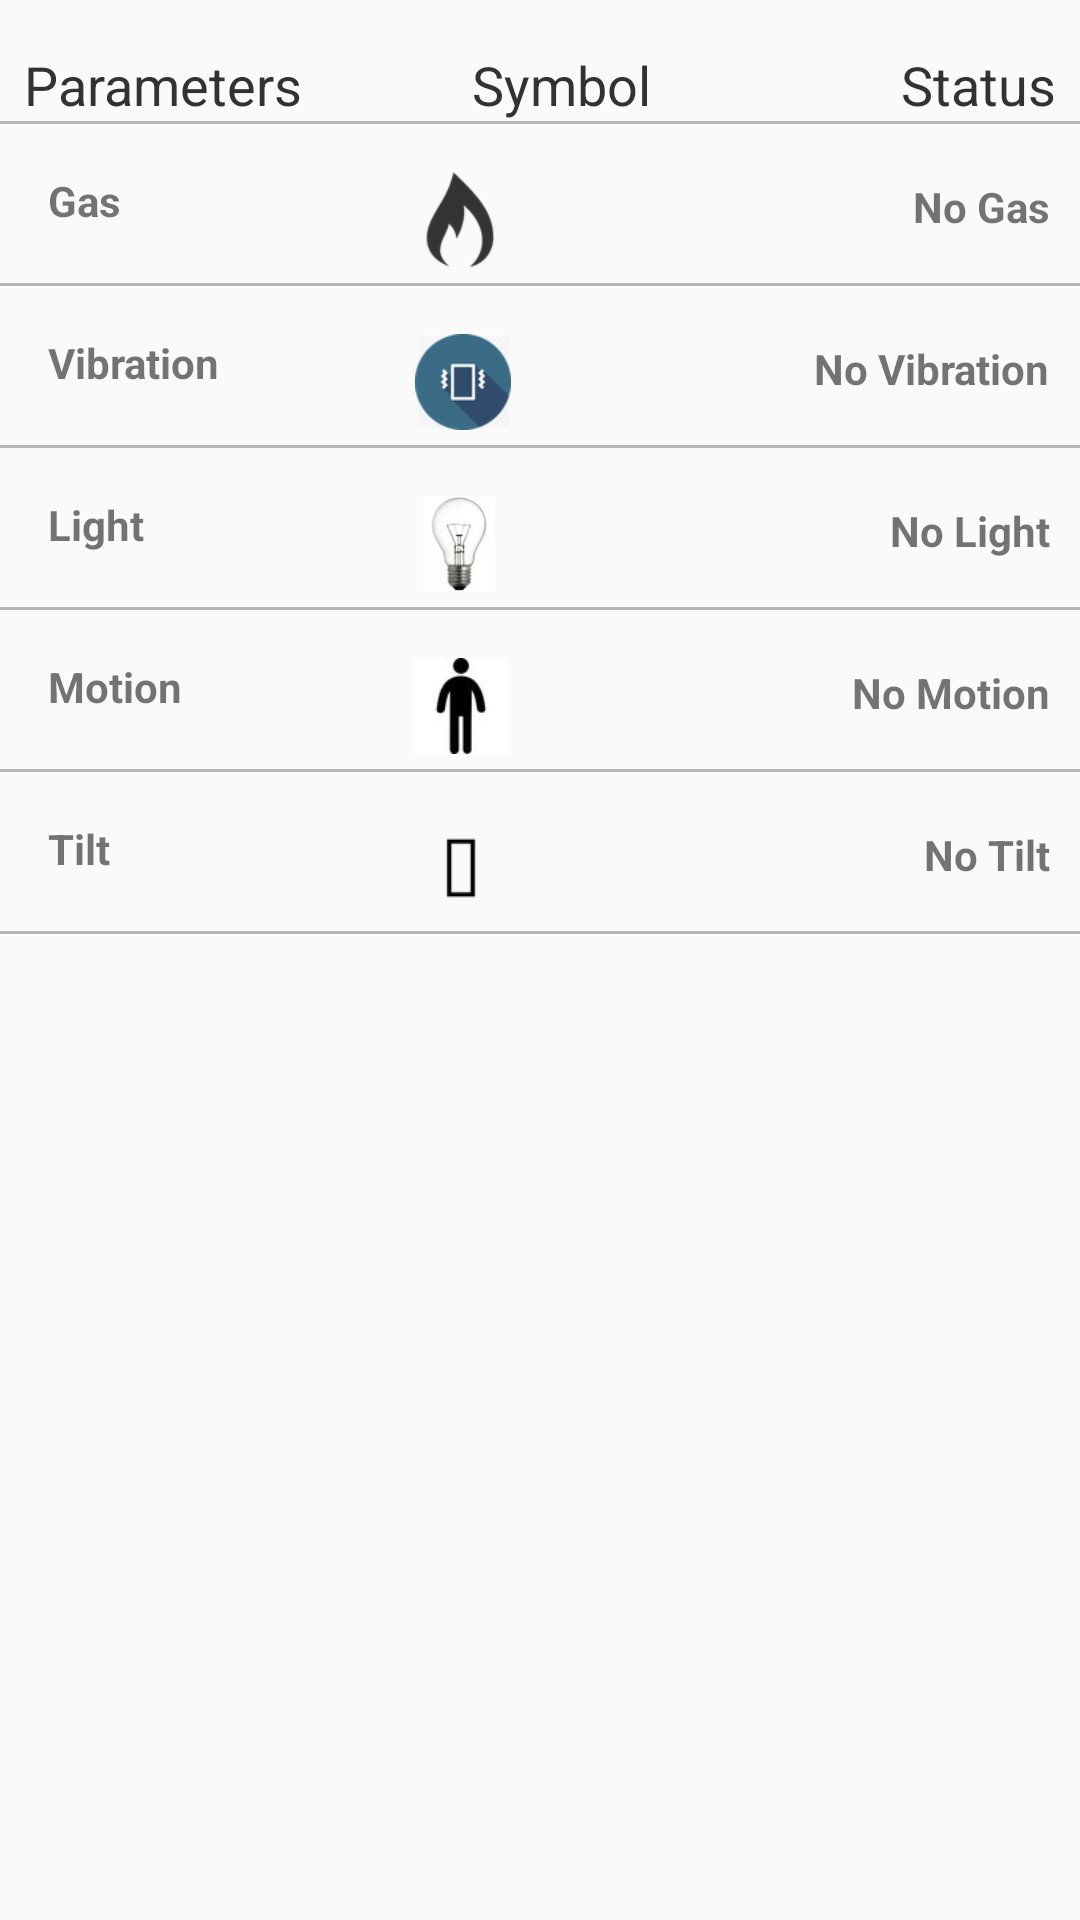

This screen was rendered from an Android layout file. Write that file and the resources it references.
<!-- AndroidManifest.xml: application theme AppTheme -->
<!-- res/layout/sensors_fragment.xml -->
<?xml version="1.0" encoding="utf-8"?>
<android.support.constraint.ConstraintLayout xmlns:android="http://schemas.android.com/apk/res/android"
    xmlns:tools="http://schemas.android.com/tools"
    android:layout_width="match_parent"
    android:layout_height="match_parent"
    xmlns:app="http://schemas.android.com/apk/res-auto">


    <TextView
        android:id="@+id/textView6"
        android:layout_width="wrap_content"
        android:layout_height="wrap_content"
        android:layout_marginLeft="8dp"
        android:layout_marginStart="8dp"
        android:layout_marginTop="16dp"
        android:text="Parameters"
        android:textColor="@android:color/secondary_text_light"
        android:textSize="18dp"
        app:layout_constraintStart_toStartOf="parent"
        app:layout_constraintTop_toTopOf="parent" />

    <TextView
        android:id="@+id/textView7"
        android:layout_width="wrap_content"
        android:layout_height="wrap_content"
        android:layout_marginBottom="5dp"
        android:layout_marginEnd="80dp"
        android:layout_marginLeft="50dp"
        android:layout_marginRight="80dp"
        android:layout_marginStart="50dp"
        android:layout_marginTop="16dp"
        android:text="Symbol"
        android:textColor="@android:color/secondary_text_light"
        android:textSize="18dp"
        app:layout_constraintBottom_toTopOf="@+id/alert_list_view"
        app:layout_constraintEnd_toStartOf="@+id/textView8"
        app:layout_constraintHorizontal_bias="0.655"
        app:layout_constraintStart_toEndOf="@+id/textView6"
        app:layout_constraintTop_toTopOf="parent" />

    <TextView
        android:id="@+id/textView8"
        android:layout_width="wrap_content"
        android:layout_height="wrap_content"
        android:layout_marginEnd="8dp"
        android:layout_marginRight="8dp"
        android:layout_marginTop="16dp"
        android:text="Status"
        android:textSize="18dp"
        android:textColor="@android:color/secondary_text_light"
        app:layout_constraintEnd_toEndOf="parent"
        app:layout_constraintTop_toTopOf="parent" />

    <View
        android:id="@+id/view"
        android:layout_width="fill_parent"
        android:layout_height="1dp"
        android:background="#b6b6b6"
        app:layout_constraintTop_toBottomOf="@id/textView8" />

    <TextView
        android:id="@+id/gas_paramter"
        android:layout_width="wrap_content"
        android:layout_height="wrap_content"
        android:layout_marginLeft="16dp"
        android:layout_marginStart="16dp"
        android:layout_marginTop="16dp"
        android:text="Gas"
        android:textStyle="bold"
        app:layout_constraintStart_toStartOf="parent"
        app:layout_constraintTop_toBottomOf="@+id/view" />

    <ImageView
        android:id="@+id/gas_symbol"
        android:layout_width="36dp"
        android:layout_height="32dp"
        android:layout_marginLeft="95dp"
        android:layout_marginStart="95dp"
        android:layout_marginTop="16dp"
        app:layout_constraintStart_toEndOf="@+id/gas_paramter"
        app:layout_constraintTop_toBottomOf="@+id/view"
        app:srcCompat="@drawable/gas_prev" />

    <TextView
        android:id="@+id/gas_status"
        android:layout_width="wrap_content"
        android:layout_height="wrap_content"
        android:layout_marginEnd="8dp"
        android:layout_marginRight="8dp"
        android:layout_marginTop="16dp"
        android:padding="2dp"
        android:text="No Gas"
        android:textStyle="bold"
        app:layout_constraintEnd_toEndOf="parent"
        app:layout_constraintTop_toBottomOf="@+id/view" />

    <View
        android:id="@+id/view1"
        android:layout_width="fill_parent"
        android:layout_height="1dp"
        android:background="#b6b6b6"
        android:layout_marginTop="5dp"
        app:layout_constraintTop_toBottomOf="@id/gas_symbol" />

    <TextView
        android:id="@+id/vibration_paramter"
        android:layout_width="wrap_content"
        android:layout_height="wrap_content"
        android:layout_marginLeft="16dp"
        android:layout_marginStart="16dp"
        android:layout_marginTop="16dp"
        android:text="Vibration"
        android:textStyle="bold"
        app:layout_constraintStart_toStartOf="parent"
        app:layout_constraintTop_toBottomOf="@+id/view1" />

    <ImageView
        android:id="@+id/vibration_symbol"
        android:layout_width="36dp"
        android:layout_height="32dp"
        android:layout_marginLeft="63dp"
        android:layout_marginStart="63dp"
        android:layout_marginTop="16dp"
        android:foregroundGravity="center_vertical"
        app:layout_constraintStart_toEndOf="@+id/vibration_paramter"
        app:layout_constraintTop_toBottomOf="@+id/view1"
        app:srcCompat="@drawable/vib" />

    <TextView
        android:id="@+id/vibration_status"
        android:layout_width="wrap_content"
        android:layout_height="wrap_content"
        android:layout_marginEnd="8dp"
        android:layout_marginRight="8dp"
        android:layout_marginTop="16dp"
        android:text="No Vibration"
        android:padding="2dp"
        android:textStyle="bold"
        app:layout_constraintEnd_toEndOf="parent"
        app:layout_constraintTop_toBottomOf="@+id/view1" />

    <View
        android:id="@+id/view2"
        android:layout_width="fill_parent"
        android:layout_height="1dp"
        android:background="#b6b6b6"
        android:layout_marginTop="5dp"
        app:layout_constraintTop_toBottomOf="@id/vibration_symbol" />

    <TextView
        android:id="@+id/light_paramter"
        android:layout_width="wrap_content"
        android:layout_height="wrap_content"
        android:layout_marginLeft="16dp"
        android:layout_marginStart="16dp"
        android:layout_marginTop="16dp"
        android:text="Light"
        android:textStyle="bold"
        app:layout_constraintStart_toStartOf="parent"
        app:layout_constraintTop_toBottomOf="@+id/view2" />

    <ImageView
        android:id="@+id/light_symbol"
        android:layout_width="36dp"
        android:layout_height="32dp"
        android:layout_marginLeft="87dp"
        android:layout_marginStart="87dp"
        android:layout_marginTop="16dp"
        android:foregroundGravity="center_vertical"
        app:layout_constraintStart_toEndOf="@+id/light_paramter"
        app:layout_constraintTop_toBottomOf="@+id/view2"
        app:srcCompat="@drawable/light_prev" />

    <TextView
        android:id="@+id/light_status"
        android:layout_width="wrap_content"
        android:layout_height="wrap_content"
        android:layout_marginEnd="8dp"
        android:layout_marginRight="8dp"
        android:layout_marginTop="16dp"
        android:text="No Light"
        android:padding="2dp"
        android:textStyle="bold"
        app:layout_constraintEnd_toEndOf="parent"
        app:layout_constraintTop_toBottomOf="@+id/view2" />

    <View
        android:id="@+id/view3"
        android:layout_width="fill_parent"
        android:layout_height="1dp"
        android:background="#b6b6b6"
        android:layout_marginTop="5dp"
        app:layout_constraintTop_toBottomOf="@id/light_symbol" />

    <TextView
        android:id="@+id/motion_paramter"
        android:layout_width="wrap_content"
        android:layout_height="wrap_content"
        android:layout_marginLeft="16dp"
        android:layout_marginStart="16dp"
        android:layout_marginTop="16dp"
        android:text="Motion"
        android:textStyle="bold"
        app:layout_constraintStart_toStartOf="parent"
        app:layout_constraintTop_toBottomOf="@+id/view3" />

    <ImageView
        android:id="@+id/motion_symbol"
        android:layout_width="36dp"
        android:layout_height="32dp"
        android:layout_marginLeft="75dp"
        android:layout_marginStart="75dp"
        android:layout_marginTop="16dp"
        app:layout_constraintStart_toEndOf="@+id/motion_paramter"
        app:layout_constraintTop_toBottomOf="@+id/view3"
        app:srcCompat="@drawable/motion_prev" />

    <TextView
        android:id="@+id/motion_status"
        android:layout_width="wrap_content"
        android:layout_height="wrap_content"
        android:layout_marginEnd="8dp"
        android:layout_marginRight="8dp"
        android:layout_marginTop="16dp"
        android:text="No Motion"
        android:padding="2dp"
        android:textStyle="bold"
        app:layout_constraintEnd_toEndOf="parent"
        app:layout_constraintTop_toBottomOf="@+id/view3" />

    <View
        android:id="@+id/view4"
        android:layout_width="fill_parent"
        android:layout_height="1dp"
        android:background="#b6b6b6"
        android:layout_marginTop="5dp"
        app:layout_constraintTop_toBottomOf="@id/motion_symbol" />

    <TextView
        android:id="@+id/tilt_paramter"
        android:layout_width="wrap_content"
        android:layout_height="wrap_content"
        android:layout_marginLeft="16dp"
        android:layout_marginStart="16dp"
        android:layout_marginTop="16dp"
        android:text="Tilt"
        android:textStyle="bold"
        app:layout_constraintStart_toStartOf="parent"
        app:layout_constraintTop_toBottomOf="@+id/view4" />

    <ImageView
        android:id="@+id/tilt_symbol"
        android:layout_width="36dp"
        android:layout_height="32dp"
        android:layout_marginLeft="99dp"
        android:layout_marginStart="99dp"
        android:layout_marginTop="16dp"
        app:layout_constraintStart_toEndOf="@+id/tilt_paramter"
        app:layout_constraintTop_toBottomOf="@+id/view4"
        app:srcCompat="@drawable/tilt_prev" />

    <TextView
        android:id="@+id/tilt_status"
        android:layout_width="wrap_content"
        android:layout_height="wrap_content"
        android:layout_marginEnd="8dp"
        android:layout_marginRight="8dp"
        android:layout_marginTop="16dp"
        android:text="No Tilt"
        android:padding="2dp"
        android:textStyle="bold"
        app:layout_constraintEnd_toEndOf="parent"
        app:layout_constraintTop_toBottomOf="@+id/view4" />

    <View
        android:id="@+id/view5"
        android:layout_width="fill_parent"
        android:layout_height="1dp"
        android:background="#b6b6b6"
        android:layout_marginTop="5dp"
        app:layout_constraintTop_toBottomOf="@id/tilt_symbol" />

</android.support.constraint.ConstraintLayout>
<!-- resources referenced by this layout -->
<resources>
  <!-- drawable gas_prev: png bitmap (drawable, 2759 bytes) -->
  <!-- drawable light_prev: jpg bitmap (drawable, 2033 bytes) -->
  <!-- drawable motion_prev: jpg bitmap (drawable, 1706 bytes) -->
  <!-- drawable tilt_prev: png bitmap (drawable, 602 bytes) -->
  <!-- drawable vib: png bitmap (drawable, 8570 bytes) -->
  <style name="AppTheme" parent="Theme.AppCompat.Light.DarkActionBar">
          
          <item name="colorPrimary">@color/colorPrimary</item>
          <item name="colorPrimaryDark">@color/colorPrimaryDark</item>
          <item name="colorAccent">@color/colorAccent</item>
      </style>
  <color name="colorPrimary">#189fcf</color>
  <color name="colorPrimaryDark">#189fcf</color>
  <color name="colorAccent">#d796dfff</color>
</resources>
